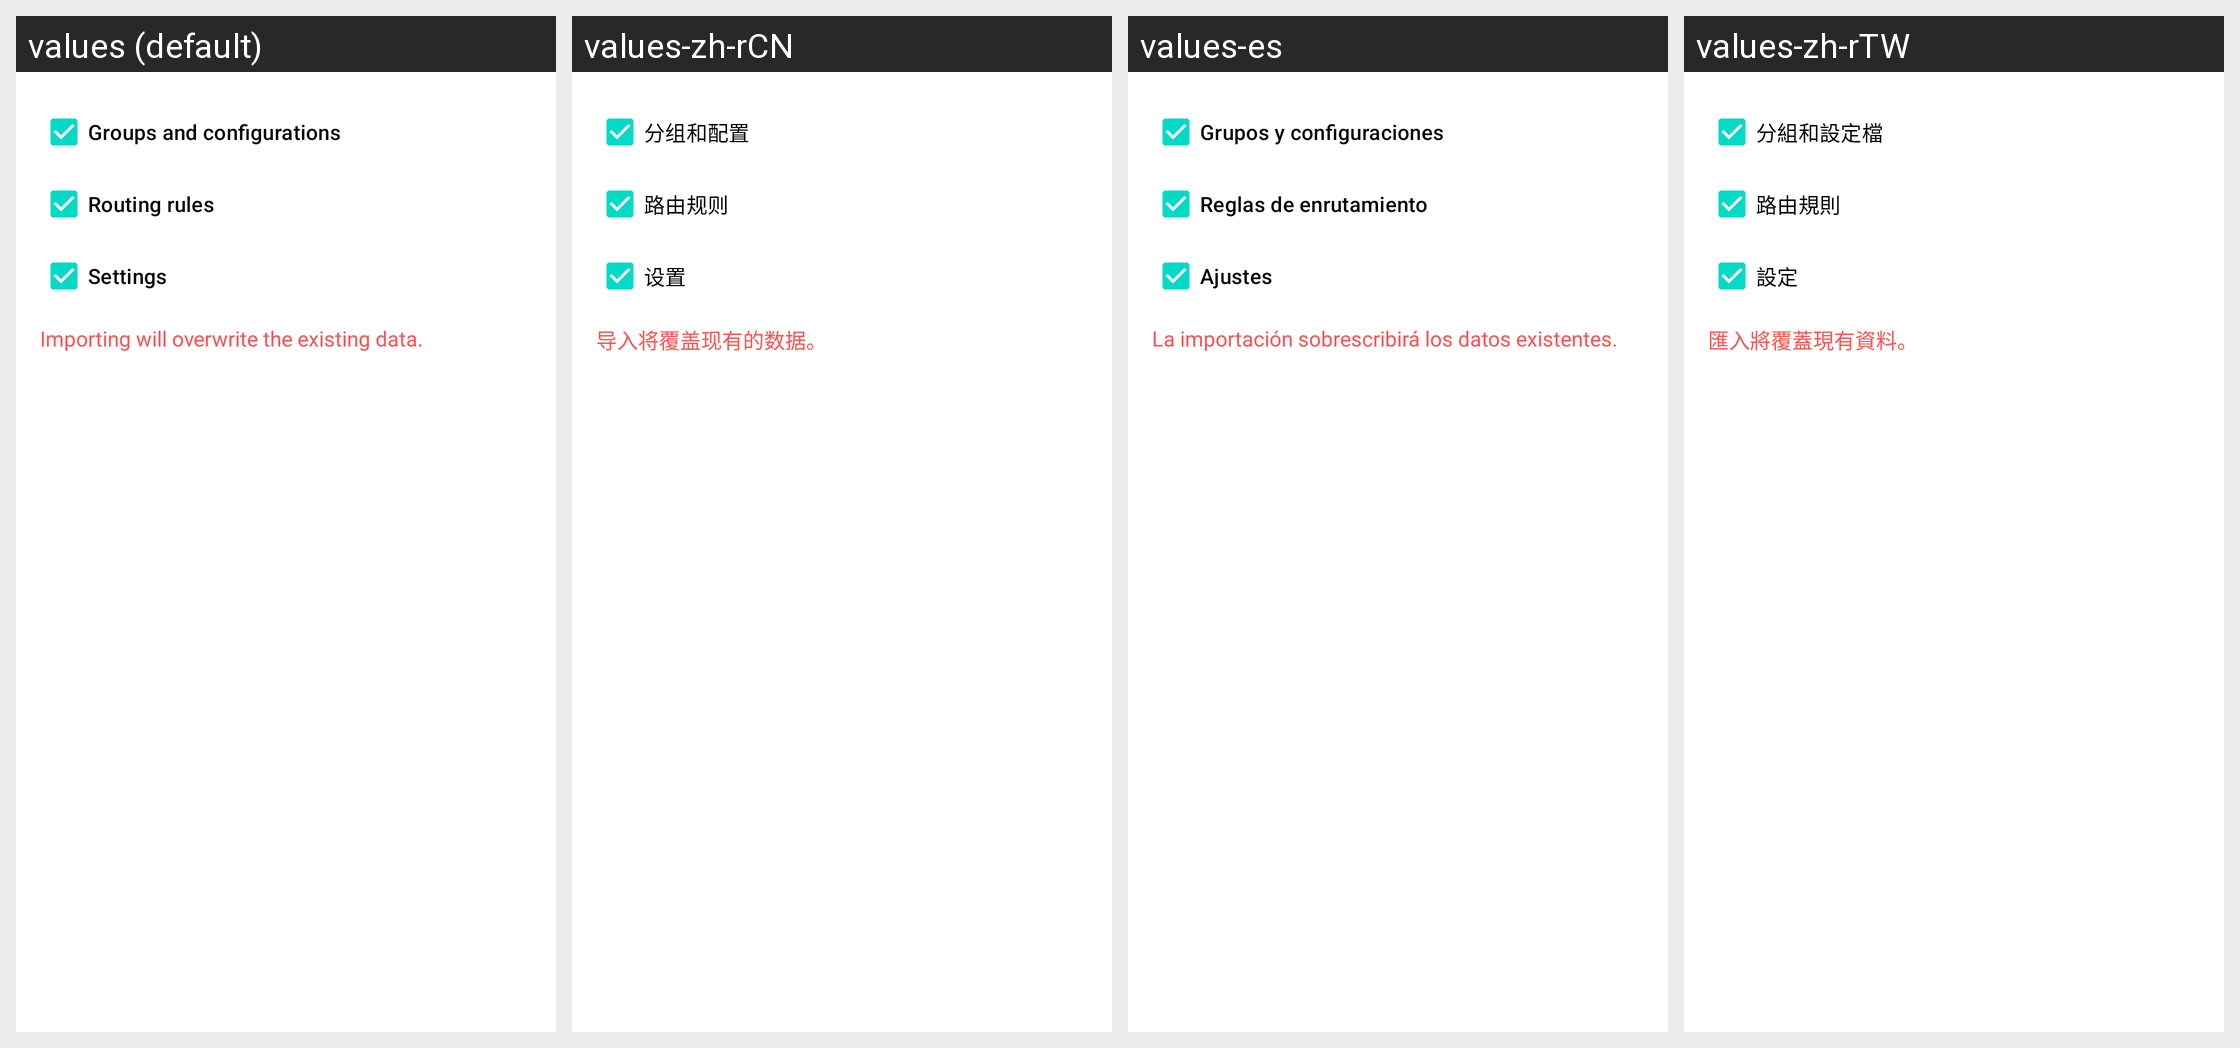

Strings drawn on this Android screen and how each of the app's shown locales translates them:
Android screen res/layout/layout_import.xml rendered under 4 locales, left to right: values (default), values-zh-rCN, values-es, values-zh-rTW. Device: Nexus 5 (rendered at 1080×1920; each locale shown at half size, 540×960, under a caption strip naming it); theme Theme.Start.
Other locales in the repository, not shown: values-ar, values-be, values-de, values-fa, values-fr, values-in, values-it, values-ja, values-ko, values-nb-rNO, values-nl, values-pt-rBR, values-ru, values-tr, values-uk, values-zh-rHK.
Strings drawn on this screen, with the default value and each locale's value (text and hints the layout hard-codes, and strings that could not be matched under every locale, appear in the picture but are not listed):

backup_groups_and_configurations
  values: Groups and configurations
  values-zh-rCN: 分组和配置
  values-es: Grupos y configuraciones
  values-zh-rTW: 分組和設定檔

backup_rules
  values: Routing rules
  values-zh-rCN: 路由规则
  values-es: Reglas de enrutamiento
  values-zh-rTW: 路由規則

backup_settings
  values: Settings
  values-zh-rCN: 设置
  values-es: Ajustes
  values-zh-rTW: 設定

backup_import_summary
  values: Importing will overwrite the existing data.
  values-zh-rCN: 导入将覆盖现有的数据。
  values-es: La importación sobrescribirá los datos existentes.
  values-zh-rTW: 匯入將覆蓋現有資料。
